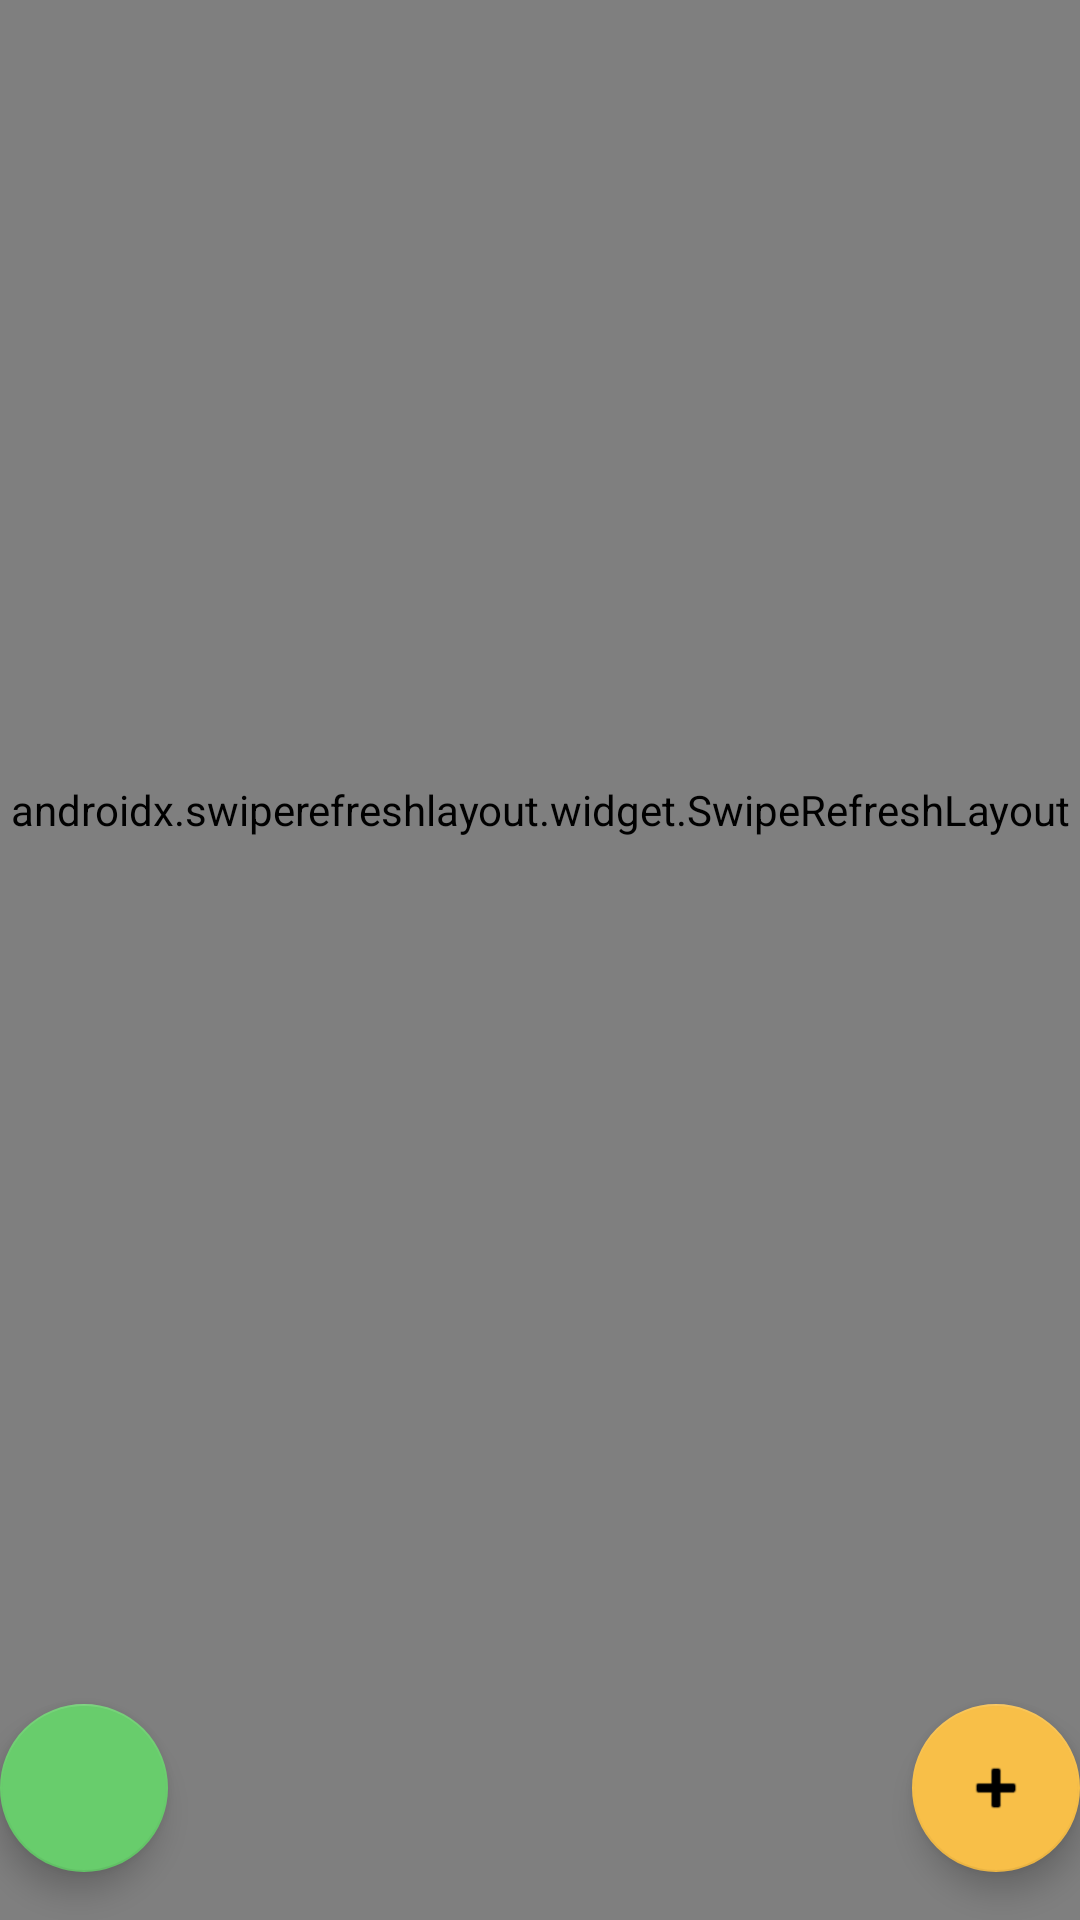

This screen was rendered from an Android layout file. Write that file and the resources it references.
<!-- AndroidManifest.xml: application theme Theme.MustCMovies -->
<!-- res/layout/list_fragment.xml -->
<?xml version="1.0" encoding="utf-8"?>
<androidx.coordinatorlayout.widget.CoordinatorLayout xmlns:android="http://schemas.android.com/apk/res/android"
    xmlns:app="http://schemas.android.com/apk/res-auto"
    xmlns:tools="http://schemas.android.com/tools"
    android:layout_width="match_parent"
    android:layout_height="match_parent"
    tools:context=".Fragments.ListFragment">

    <androidx.swiperefreshlayout.widget.SwipeRefreshLayout
        android:id="@+id/swipeRefreshLayout"
        android:layout_width="match_parent"
        android:layout_height="match_parent"
        android:background="@android:drawable/screen_background_light_transparent"
        android:paddingBottom="100dp">

        <androidx.recyclerview.widget.RecyclerView
            android:id="@+id/recyclerView"
            android:layout_width="match_parent"
            android:layout_height="match_parent" />

    </androidx.swiperefreshlayout.widget.SwipeRefreshLayout>

    <com.google.android.material.floatingactionbutton.FloatingActionButton
        android:id="@+id/fab"
        android:layout_width="wrap_content"
        android:layout_height="wrap_content"
        android:layout_gravity="bottom|end"
        android:layout_marginEnd="@dimen/fab_margin"
        android:layout_marginBottom="16dp"
        app:backgroundTint="@color/second"
        app:srcCompat="@android:drawable/ic_input_add" />

    <com.google.android.material.floatingactionbutton.FloatingActionButton
        android:id="@+id/fab_export"
        android:layout_width="wrap_content"
        android:layout_height="wrap_content"
        android:layout_gravity="bottom|start"
        android:layout_marginStart="@dimen/fab_margin"
        android:layout_marginBottom="16dp"
        app:backgroundTint="#68CD6C"
        app:srcCompat="@drawable/fab_wallpaper" />

</androidx.coordinatorlayout.widget.CoordinatorLayout>
<!-- resources referenced by this layout -->
<resources>
  <color name="second">#F8BF48</color>
  <style name="Theme.MustCMovies" parent="Theme.MaterialComponents.DayNight.DarkActionBar">
          
          <item name="colorPrimary">@color/purple_500</item>
          <item name="colorPrimaryVariant">@color/purple_700</item>
          <item name="colorOnPrimary">@color/white</item>
          
          <item name="colorSecondary">@color/teal_200</item>
          <item name="colorSecondaryVariant">@color/teal_700</item>
          <item name="colorOnSecondary">@color/black</item>
          
          <item name="android:statusBarColor">?attr/colorPrimaryVariant</item>
          
      </style>
  <color name="purple_500">#FF6200EE</color>
  <color name="purple_700">#FF3700B3</color>
  <color name="white">#FFFFFFFF</color>
  <color name="teal_200">#FF03DAC5</color>
  <color name="teal_700">#FF018786</color>
  <color name="black">#FF000000</color>
</resources>
